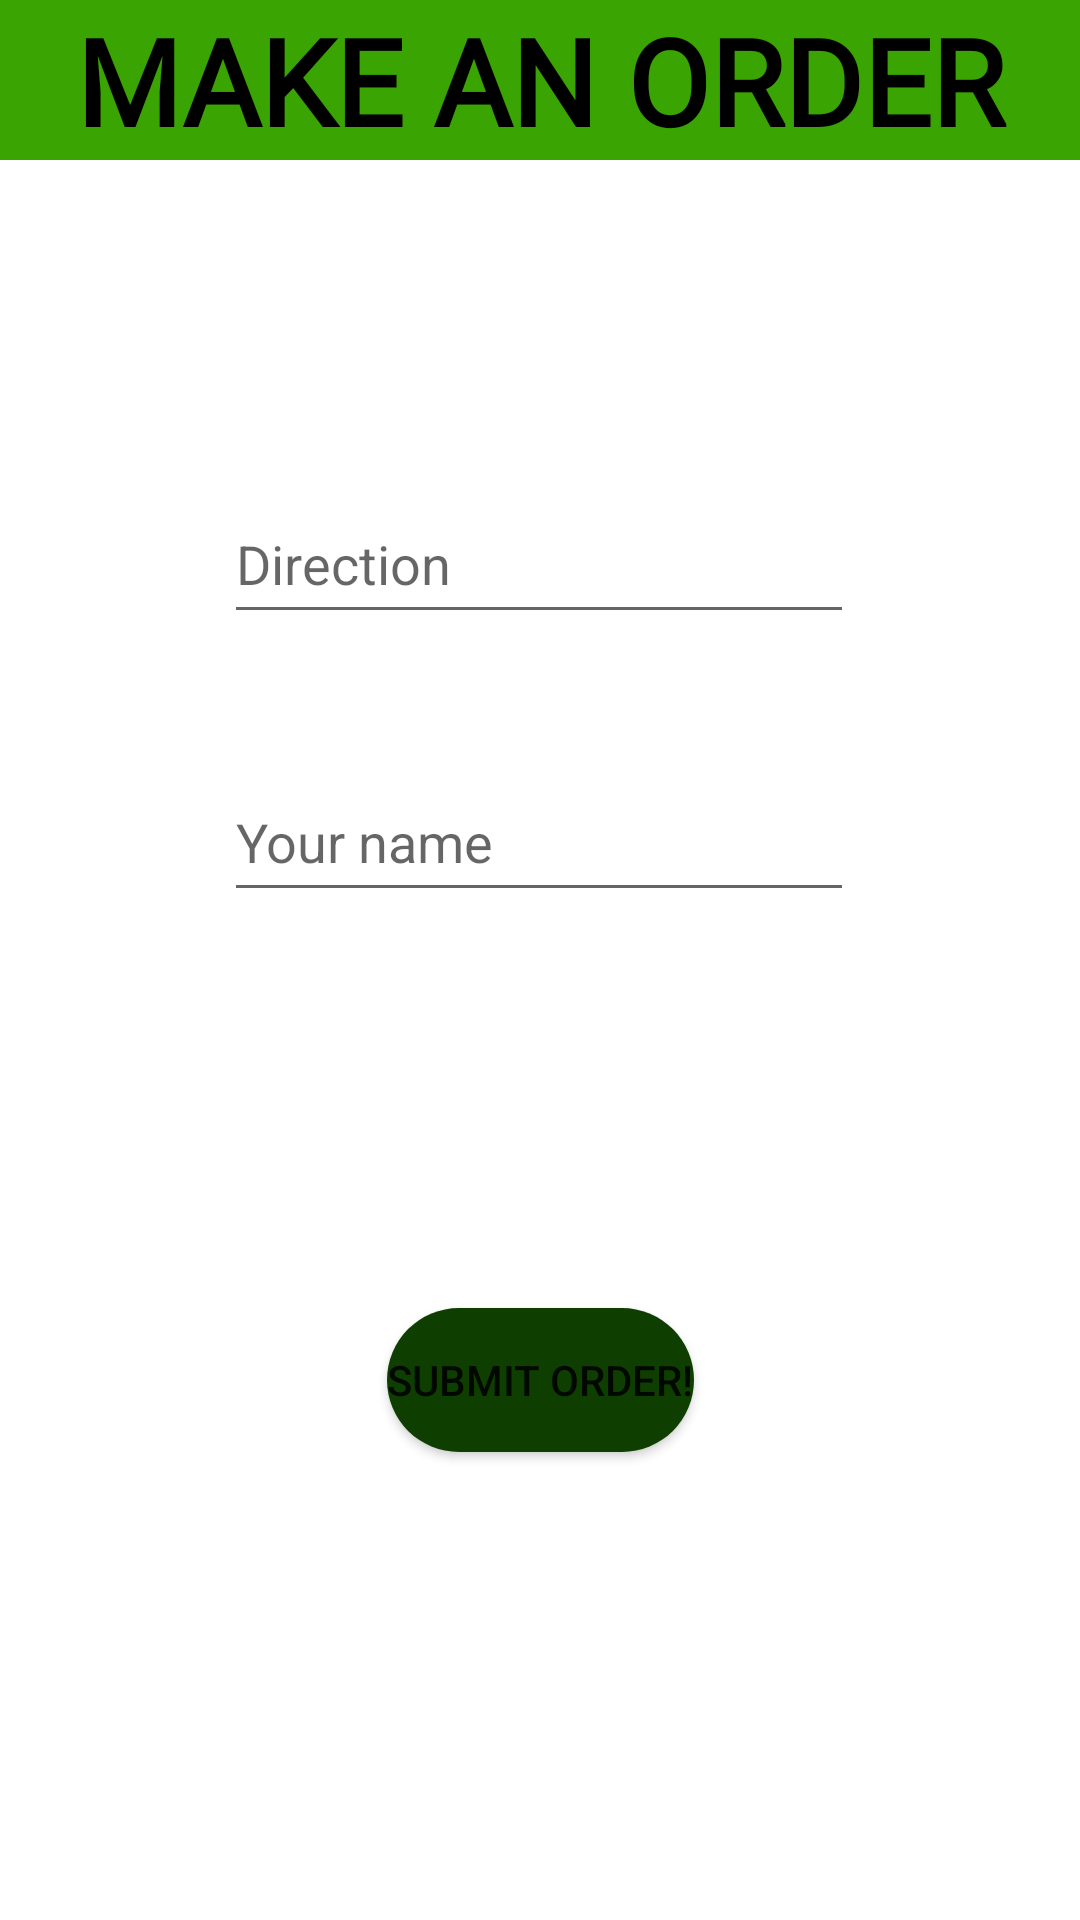

Write the Android layout XML for this screen, with the resource values it uses.
<!-- AndroidManifest.xml: application theme Theme.MaterialDesignSpeech -->
<!-- res/layout/order_fragment_layout.xml -->
<?xml version="1.0" encoding="utf-8"?>
<androidx.constraintlayout.widget.ConstraintLayout xmlns:android="http://schemas.android.com/apk/res/android"
    xmlns:app="http://schemas.android.com/apk/res-auto"
    xmlns:tools="http://schemas.android.com/tools"
    android:id="@+id/orderFragment"
    android:layout_width="match_parent"
    android:layout_height="match_parent"
    android:orientation="vertical">

    <TextView
        android:id="@+id/orderHeaderTextView"
        style="@style/adapterHeaderStyle"
        android:layout_width="match_parent"
        android:layout_height="wrap_content"
        android:text="MAKE AN ORDER"
        android:textAlignment="center"
        app:layout_constraintEnd_toEndOf="parent"
        app:layout_constraintStart_toStartOf="parent"
        app:layout_constraintTop_toTopOf="parent" />

    <EditText
        android:id="@+id/editTextTextPersonName"
        android:layout_width="wrap_content"
        android:layout_height="50dp"
        android:layout_marginBottom="132dp"
        android:layout_weight="1"
        android:ems="10"
        android:hint="Your name"
        android:inputType="textPersonName"
        app:layout_constraintBottom_toTopOf="@+id/button"
        app:layout_constraintEnd_toEndOf="parent"
        app:layout_constraintHorizontal_bias="0.497"
        app:layout_constraintStart_toStartOf="parent" />

    <EditText
        android:id="@+id/editTextTextDirectionName"
        android:layout_width="wrap_content"
        android:layout_height="50dp"
        android:layout_weight="1"
        android:ems="10"
        android:hint="Direction"
        android:inputType="textPersonName"
        app:layout_constraintBottom_toTopOf="@+id/editTextTextPersonName"
        app:layout_constraintEnd_toEndOf="parent"
        app:layout_constraintHorizontal_bias="0.497"
        app:layout_constraintStart_toStartOf="parent"
        app:layout_constraintTop_toBottomOf="@+id/orderHeaderTextView"
        app:layout_constraintVertical_bias="0.716" />

    <Button
        android:id="@+id/button"
        android:layout_width="wrap_content"
        android:layout_height="wrap_content"
        android:layout_marginBottom="156dp"
        android:background="@drawable/rounded_button"
        android:text="Submit Order!"
        app:layout_constraintBottom_toBottomOf="parent"
        app:layout_constraintEnd_toEndOf="parent"
        app:layout_constraintStart_toStartOf="parent" />


</androidx.constraintlayout.widget.ConstraintLayout>
<!-- resources referenced by this layout -->
<resources>
  <!-- drawable rounded_button (drawable) -->
  <?xml version="1.0" encoding="utf-8"?>
  <shape xmlns:android="http://schemas.android.com/apk/res/android">
      <solid android:color="#0E3F00" />
      <corners android:radius="40dp" />
  </shape>
  <style name="adapterHeaderStyle">
          <item name="android:fontFamily">@font/osaka</item>
          <item name="android:textSize">40sp</item>
          <item name="android:textColor">#000000</item>
          <item name="android:textStyle">bold</item>
          <item name="android:background">#3AA402</item>
          <item name="android:textAlignment">center</item>
      </style>
  <style name="Theme.MaterialDesignSpeech" parent="Theme.MaterialComponents.DayNight.NoActionBar">
          
          <item name="colorPrimary">#0E3F00</item>
          <item name="colorPrimaryVariant">@color/purple_700</item>
          <item name="colorOnPrimary">#FF9CE16C</item>
          
          <item name="colorSecondary">@color/teal_200</item>
          <item name="colorSecondaryVariant">@color/teal_700</item>
          <item name="colorOnSecondary">@color/black</item>
          
          <item name="android:statusBarColor">?attr/colorPrimaryVariant</item>
          
      </style>
  <!-- not gathered from this repository: default colours our renderer supplied (Android Studio template values) -->
  <color name="purple_700">#FF3700B3</color>
  <color name="teal_200">#FF03DAC5</color>
  <color name="teal_700">#FF018786</color>
  <color name="black">#FF000000</color>
</resources>
